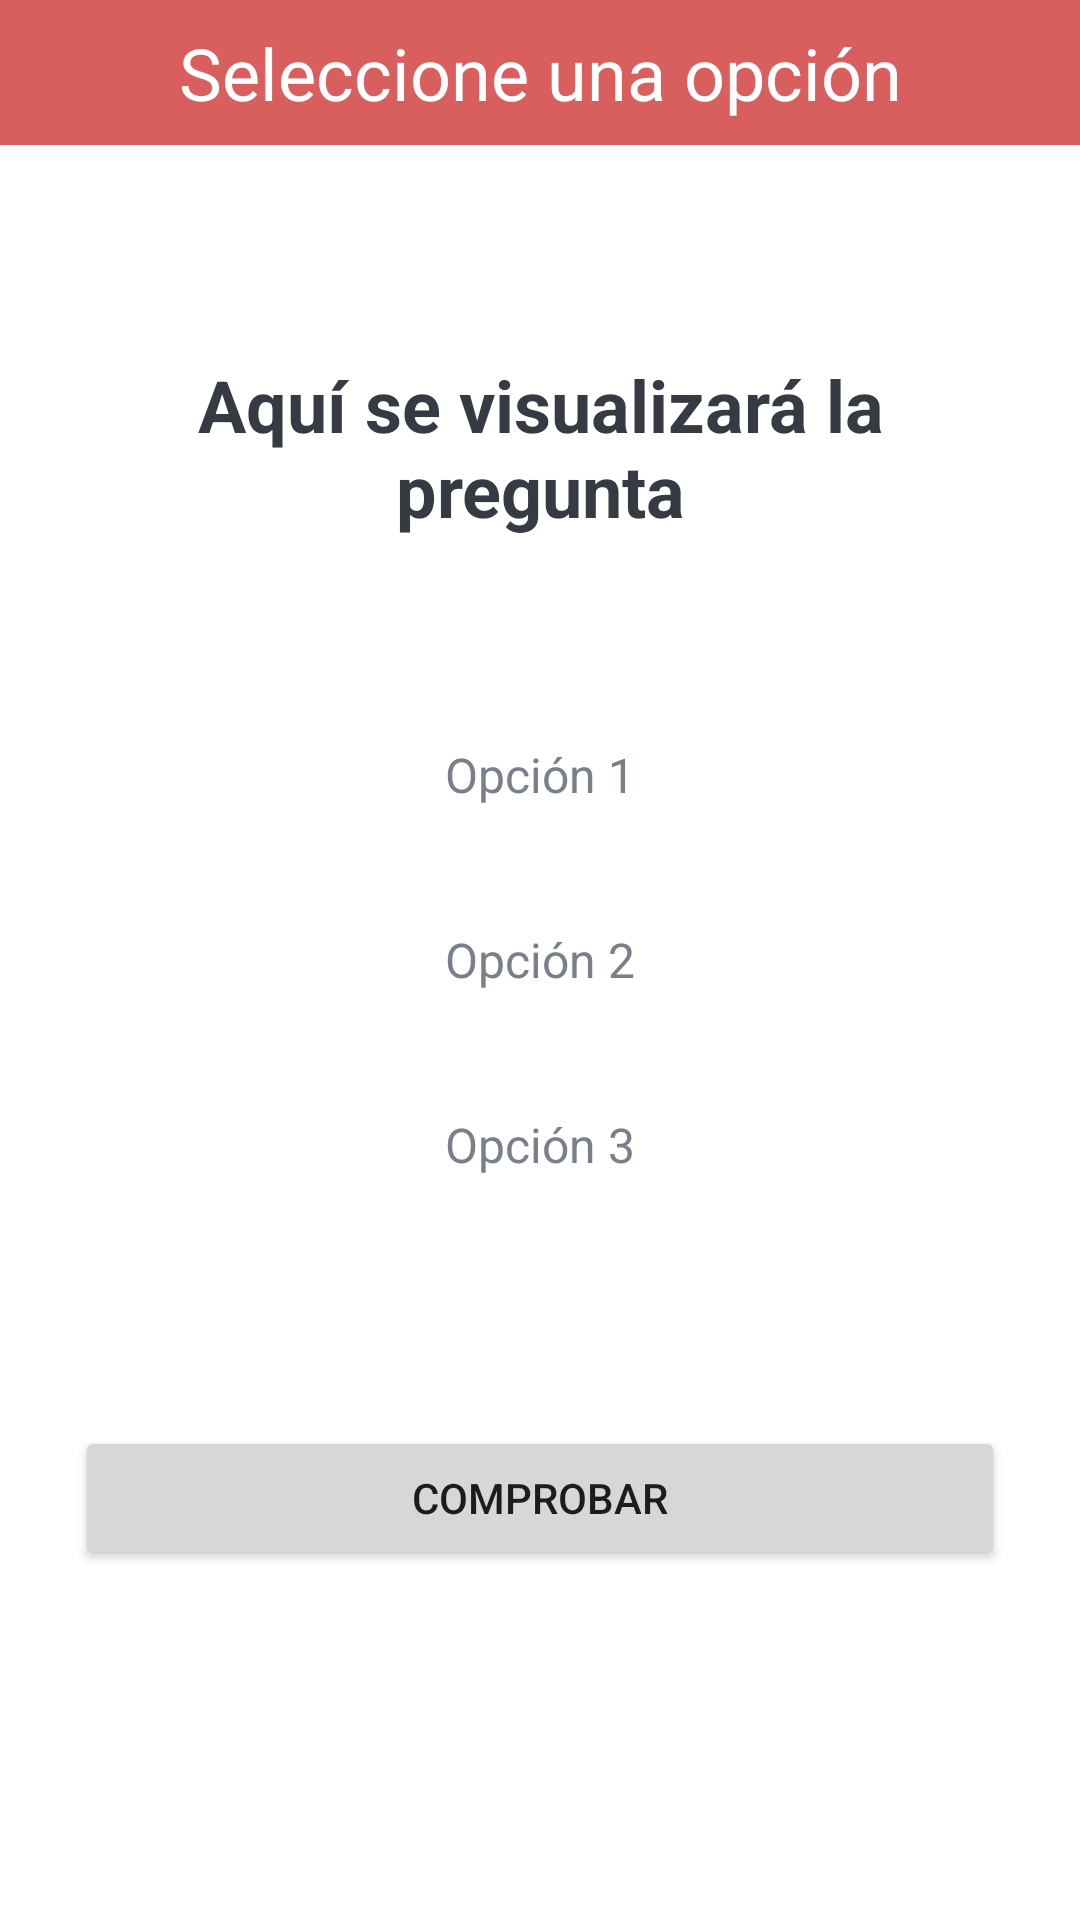

Write the Android layout XML for this screen, with the resource values it uses.
<!-- AndroidManifest.xml: application theme Theme.Eluniverso -->
<!-- res/layout/ex_selection.xml -->
<?xml version="1.0" encoding="utf-8"?>
<RelativeLayout xmlns:android="http://schemas.android.com/apk/res/android"
    xmlns:app="http://schemas.android.com/apk/res-auto"
    xmlns:tools="http://schemas.android.com/tools"
    android:layout_width="match_parent"
    android:layout_height="match_parent"
    android:background="@color/white"
    tools:context=".Ex_selection">

    <LinearLayout
        android:layout_width="match_parent"
        android:layout_height="wrap_content"
        android:id="@+id/header_title"
        android:layout_alignParentTop="true"
        android:background="@color/botones1">

        <TextView
            android:id="@+id/total_question"
            android:layout_width="match_parent"
            android:layout_height="wrap_content"
            android:text="Seleccione una opción"
            android:textColor="@color/white"
            android:gravity="center"
            android:padding="8dp"
            android:textSize="24dp" />

    </LinearLayout>

    <pl.droidsonroids.gif.GifImageView
        android:id="@+id/imgCorrect"
        android:layout_width="match_parent"
        android:layout_height="match_parent"
        android:layout_above="@id/UI_pregunta"
        android:layout_below="@id/header_title"
        android:paddingTop="4dp"
        android:src="@drawable/check"
        android:visibility="invisible" />

    <pl.droidsonroids.gif.GifImageView
        android:id="@+id/imgIncorrect"
        android:layout_width="match_parent"
        android:layout_height="match_parent"
        android:layout_above="@id/UI_pregunta"
        android:layout_below="@id/header_title"
        android:paddingTop="4dp"
        android:src="@drawable/incorrect"
        android:visibility="invisible" />


    <TextView
        android:id="@+id/UI_pregunta"
        android:layout_width="match_parent"
        android:layout_height="wrap_content"
        android:layout_above="@id/choices_layout"
        android:layout_marginStart="20dp"
        android:layout_marginTop="20dp"
        android:layout_marginEnd="20dp"
        android:layout_marginBottom="20dp"
        android:text="Aquí se visualizará la pregunta"
        android:textAlignment="center"
        android:textSize="24dp"
        android:textColor="#363A43"
        android:textStyle="bold" />


    <LinearLayout
        android:layout_width="match_parent"
        android:layout_height="wrap_content"
        android:id="@+id/choices_layout"
        android:layout_centerInParent="true"
        android:orientation="vertical"
        android:padding="28dp">

        <TextView
            android:layout_width="match_parent"
            android:layout_height="wrap_content"
            android:padding="10dp"
            android:id="@+id/UI_res_1"
            android:layout_margin="10dp"
            android:text="Opción 1"
            android:gravity="center"
            android:textColor="#7A8089"
            android:textSize="16dp"/>

        <TextView
            android:layout_width="match_parent"
            android:layout_height="wrap_content"
            android:padding="10dp"
            android:id="@+id/UI_res_2"
            android:layout_margin="10dp"
            android:text="Opción 2"
            android:gravity="center"
            android:textColor="#7A8089"
            android:textSize="16dp"/>

        <TextView
            android:layout_width="match_parent"
            android:layout_height="wrap_content"
            android:padding="10dp"
            android:id="@+id/UI_res_3"
            android:layout_margin="10dp"
            android:text="Opción 3"
            android:gravity="center"
            android:textColor="#7A8089"
            android:textSize="16dp"/>




    </LinearLayout>

    <Button
        android:id="@+id/valid_btn"
        android:layout_width="match_parent"
        android:layout_height="wrap_content"
        android:layout_below="@id/choices_layout"
        android:layout_marginStart="25dp"
        android:layout_marginTop="35dp"
        android:layout_marginEnd="25dp"
        android:layout_marginBottom="25dp"
        android:text="Comprobar" />

</RelativeLayout>
<!-- resources referenced by this layout -->
<resources>
  <color name="botones1">#D95F5F</color>
  <color name="white">#FFFFFFFF</color>
  <style name="Theme.Eluniverso" parent="Theme.MaterialComponents.DayNight.DarkActionBar">
          
          <item name="colorPrimary">@color/purple_500</item>
          <item name="colorPrimaryVariant">@color/purple_700</item>
          <item name="colorOnPrimary">@color/white</item>
          
          <item name="colorSecondary">@color/teal_200</item>
          <item name="colorSecondaryVariant">@color/teal_700</item>
          <item name="colorOnSecondary">@color/black</item>
          
          <item name="android:statusBarColor">?attr/colorPrimaryVariant</item>
          
      </style>
  <color name="purple_500">#FF6200EE</color>
  <color name="purple_700">#FF3700B3</color>
  <color name="teal_200">#FF03DAC5</color>
  <color name="teal_700">#FF018786</color>
  <color name="black">#FF000000</color>
</resources>
